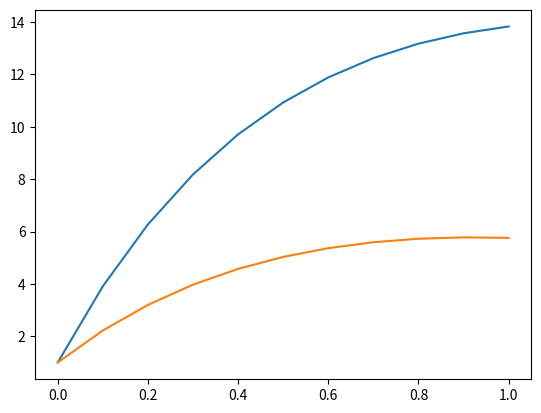

Recreate this plot in Python.
import numpy as np
import matplotlib.pyplot as plt
from scipy import linalg
import pandas as pd

def YT (x,a,b):
    C2 = (2 - np.exp(b)*(-2*np.cos(b)-4*np.sin(b))/5)/(-2*np.exp(-2*b))
    C1 = 1 - C2*np.exp(-2*a) - np.exp(a)*(np.cos(a) - 3*np.sin(a))/5
    y = C1 + C2*np.exp(-2*x) + np.exp(x)*(np.cos(x) - 3*np.sin(x))/5
    return y

def FX (x):
    return -2*np.exp(x)*(np.sin(x) + np.cos(x))

def KM (h, n):
    # Коэффециенты в матрице.
    pi = 2
    qi = 0
    
    km = [[0 for i in range(n+1)] for j in range(n+1)]
    # Граничные условия.
    km[0][0] = 1
    km[-1][-1] = -1 / h**2
    km[-1][-2] =  1 / h**2

    for i in range(1, n):
        km[i][i] = qi * h * h - 2
        km[i][i-1] = 1 - pi * h/2
        km[i][i+1] = 1 + pi * h/2

    return km

def F (h, n, y0, yy0):
    x_list = [a + h*i for i in range(n + 1)]

    f = lambda x: -2*np.exp(x)*(np.sin(x) + np.cos(x))
    fx = [f(x_list[i]) * h * h for i in range(0,n+1)]
    fx[0] = y0
    fx[-1] = yy0
    return fx


n = 10
a = 0
b = 1
h = (b - a) / n

y0 = 1
yy0 = 2

x = [ a + i * h for i in range (n + 1)]
yt = [ YT(i, a, b) for i in x]
km = KM(h, n)
fx = F(h, n, y0, yy0)

u = 1
l = 1
def AB (fx, km, n):

    m = n + 1
    a = np.array(km)
    ab = np.zeros((u + l + 1, m))
    for j in range(m):
        for i in range(m):
            index = u + i - j
            if 0 <= index < u + l + 1:
                ab[index][j] = a[i][j]
    return ab


ab = AB(fx, km, n)
print(ab)
print()
yp = linalg.solve_banded((l, u), ab, fx)

yp = np.linalg.solve(km, fx)

print (km)
print (yp)

n2 = int(n / 2)
h2 = h*2
x2 = [ a + i * h2 for i in range (n2 + 1)]
km2 = KM(h2, n2)
fx2 = F(h2, n2, y0, yy0)

ab2 = AB(fx2, km2, n2)
yp2 = linalg.solve_banded((l, u), ab2, fx2)

# yp2 = np.linalg.solve(km2, fx2)

ytt = np.around(yt, decimals=6)
pogr = [ np.abs(yp[i] - yt[i]) for i in range(n + 1) ]

table_data = []
e = []
p = 1
j = 0
for i in range(n + 1):
    if( i % 2 == 0):
        ee = (yp[i] - yp2[j]) / (2**p - 1)
        e.append(ee)
        table_data.append([x[i], yp[i], ytt[i], pogr[i], x2[j], yp2[j], ee])
        j += 1
    else:
        table_data.append([x[i], yp[i], ytt[i], pogr[i], '-', '-', '-'])

tb = pd.DataFrame(table_data, columns=["X (h)", "Y прог. (h)", "Y теор.", "Погрешность","X (2h)", "Y прог. (2h)", "Правило Рунге"])

pogr_max = np.max(pogr)
e_max = np.max(e)

print ()
print (tb)
print ()
print ('Макс. погрешность: {0}'.format(pogr_max))
print ('Макс. правило Рунге: {0}'.format(e_max))
print ('Шаг (h): {0}'.format(h))
print ()

plt.plot(x, yt)
plt.plot(x, yp)
plt.show()